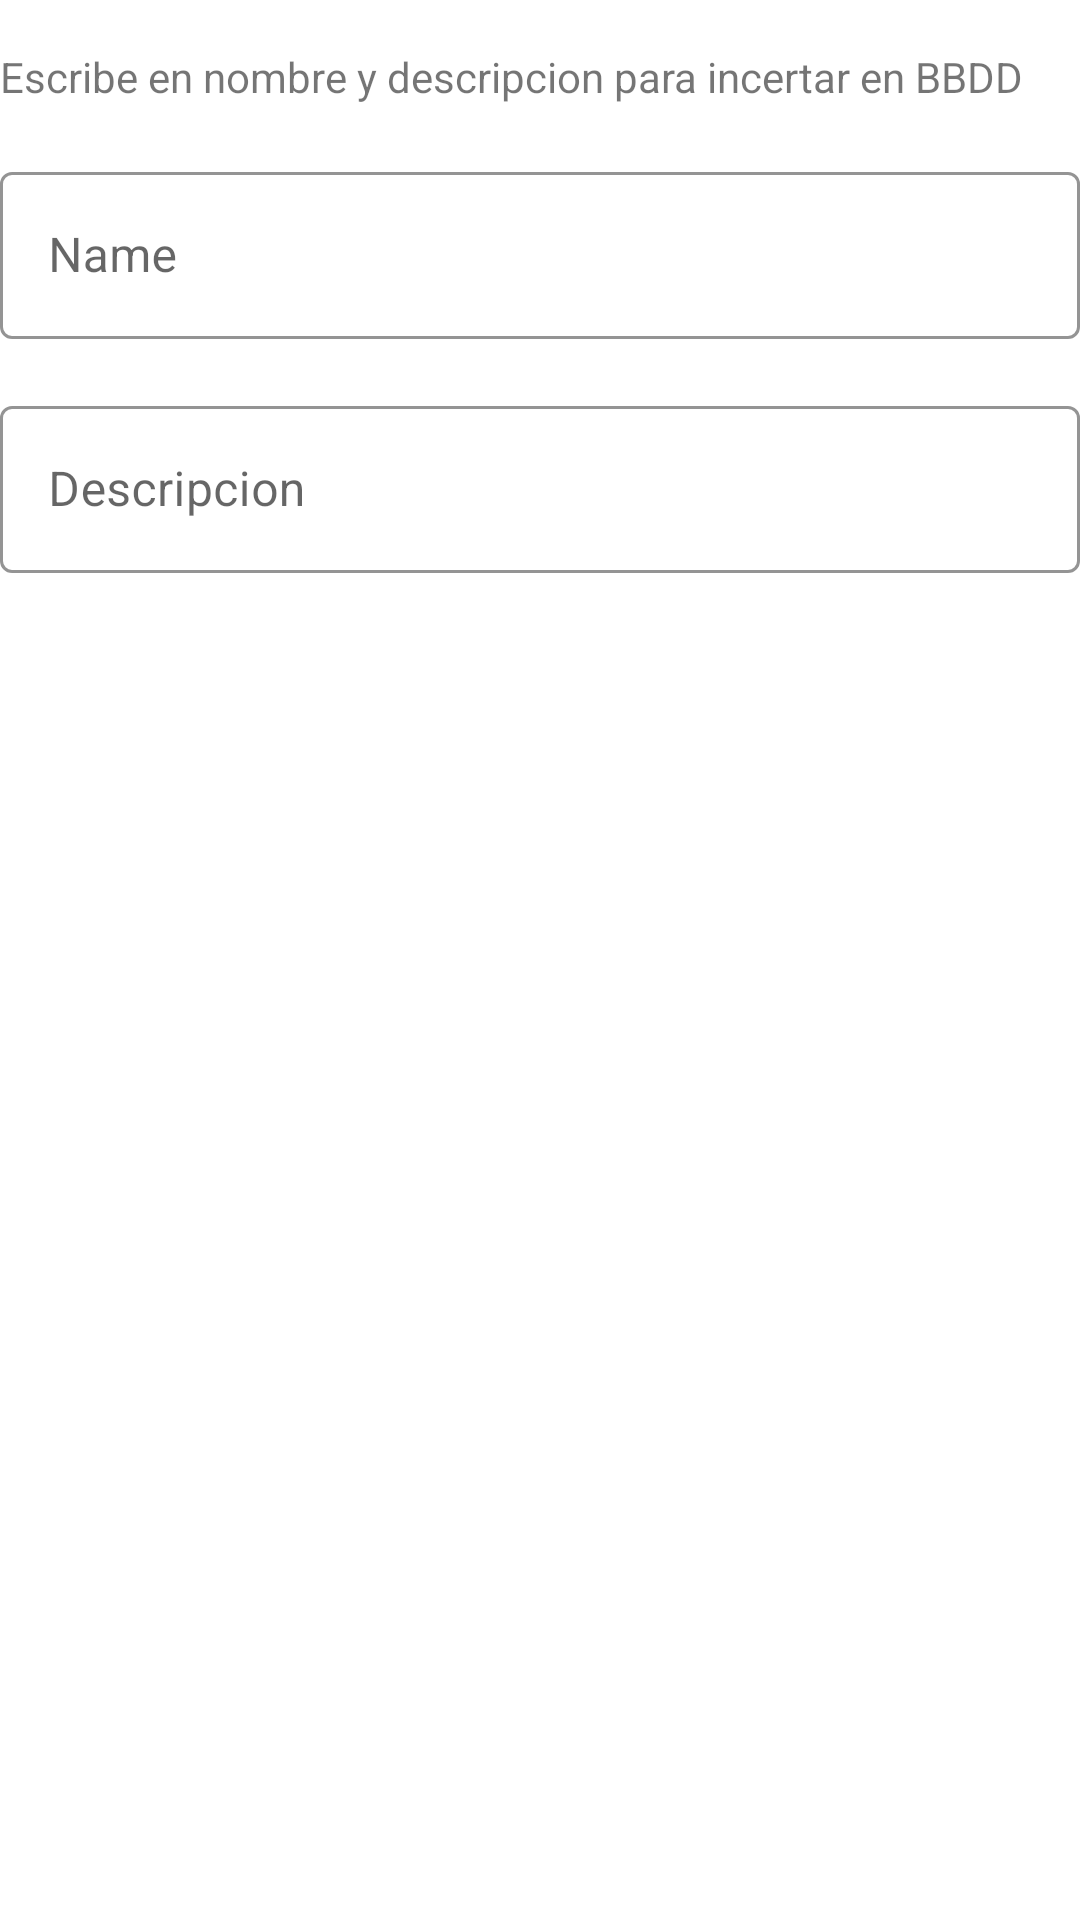

This screen was rendered from an Android layout file. Write that file and the resources it references.
<!-- AndroidManifest.xml: application theme AppTheme -->
<!-- res/layout/fragment_add_rest.xml -->
<?xml version="1.0" encoding="utf-8"?>
<androidx.constraintlayout.widget.ConstraintLayout xmlns:android="http://schemas.android.com/apk/res/android"
    xmlns:tools="http://schemas.android.com/tools"
    android:layout_width="match_parent"
    android:layout_height="match_parent"
    xmlns:app="http://schemas.android.com/apk/res-auto"
    tools:context=".AddRest">

    <TextView
        android:id="@+id/textView"
        android:layout_width="match_parent"
        android:layout_height="wrap_content"
        android:layout_marginTop="16dp"
        android:text="Escribe en nombre y descripcion para incertar en BBDD"
        app:layout_constraintTop_toTopOf="parent"
        tools:layout_editor_absoluteX="0dp" />

    <com.google.android.material.textfield.TextInputLayout
        android:id="@+id/textInputLayout"
        style="@style/Widget.Shrine.TextInputLayout"
        android:layout_width="match_parent"
        android:layout_height="wrap_content"
        android:layout_marginTop="16dp"
        android:hint="Name"
        app:boxStrokeColor="@color/colorPrimary"
        app:layout_constraintTop_toBottomOf="@+id/textView"
        tools:layout_editor_absoluteX="16dp">

        <com.google.android.material.textfield.TextInputEditText
            android:id="@+id/accer_name"
            android:layout_width="match_parent"
            android:layout_height="wrap_content"
            android:inputType="text"
            android:maxLines="1" />

    </com.google.android.material.textfield.TextInputLayout>

    <com.google.android.material.textfield.TextInputLayout
        android:id="@+id/password_text_input"
        style="@style/Widget.Shrine.TextInputLayout"
        android:layout_width="match_parent"
        android:layout_height="wrap_content"
        android:layout_marginTop="8dp"
        android:hint="Descripcion"
        app:boxStrokeColor="@color/colorPrimary"
        app:layout_constraintTop_toBottomOf="@+id/textInputLayout"
        tools:layout_editor_absoluteX="16dp">

        <com.google.android.material.textfield.TextInputEditText
            android:id="@+id/accer_des"
            android:layout_width="match_parent"
            android:layout_height="wrap_content" />
    </com.google.android.material.textfield.TextInputLayout>

    <Button
        android:id="@+id/addToBBDD"
        android:layout_width="match_parent"
        android:layout_height="wrap_content"
        android:layout_marginTop="16dp"
        android:visibility="invisible"
        android:text="ADD TO BBDD"
        app:layout_constraintTop_toBottomOf="@+id/password_text_input" />
    <Button
        android:id="@+id/upDateToBBDD"
        android:layout_width="match_parent"
        android:layout_height="wrap_content"
        android:layout_marginTop="16dp"
        android:visibility="invisible"
        android:text="UPDATE TO BBDD"
        app:layout_constraintTop_toBottomOf="@+id/password_text_input" />

</androidx.constraintlayout.widget.ConstraintLayout>
<!-- resources referenced by this layout -->
<resources>
  <style name="Widget.Shrine.TextInputLayout" parent="Widget.MaterialComponents.TextInputLayout.OutlinedBox">
          <item name="hintTextAppearance">@style/TextAppearance.Shrine.TextInputLayout.HintText</item>
          <item name="hintTextColor">@color/colorPrimary</item>
          <item name="android:paddingBottom">8dp</item>
      </style>
  <style name="AppTheme" parent="Theme.MaterialComponents.Light.DarkActionBar">
          
          <item name="colorPrimary">@color/colorPrimary</item>
          <item name="colorPrimaryDark">@color/colorPrimaryDark</item>
          <item name="colorAccent">@color/colorAccent</item>
          <item name="android:windowLightStatusBar" tools:targetApi="m">true</item>
          <item name="android:textColorPrimary">@color/colorPrimary</item>
      </style>
  <style name="TextAppearance.Shrine.TextInputLayout.HintText" parent="TextAppearance.MaterialComponents.Subtitle2">
          <item name="android:textColor">?android:attr/textColorPrimary</item>
      </style>
  <!-- not gathered from this repository: default colours our renderer supplied (Android Studio template values) -->
  <color name="colorPrimary">#FF6200EE</color>
  <color name="colorPrimaryDark">#FF3700B3</color>
  <color name="colorAccent">#FF03DAC5</color>
</resources>
